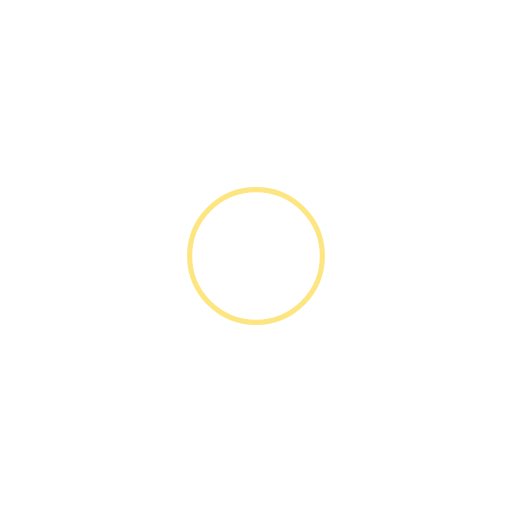
t = 0.00 s
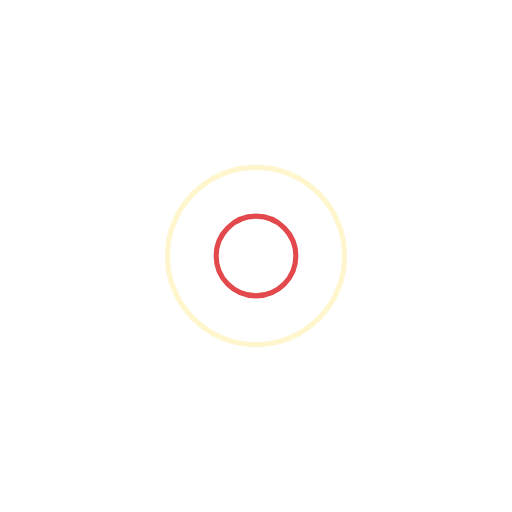
t = 0.39 s
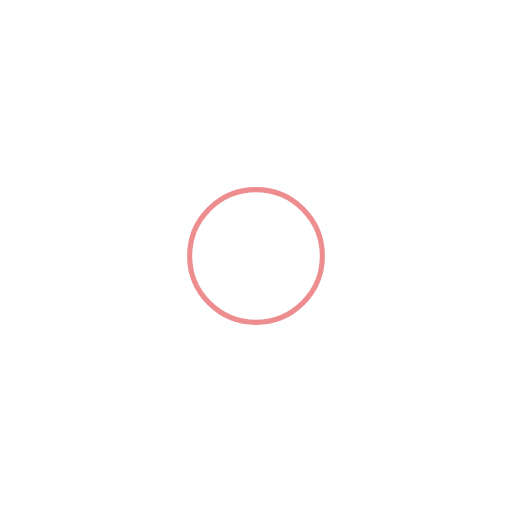
t = 0.77 s
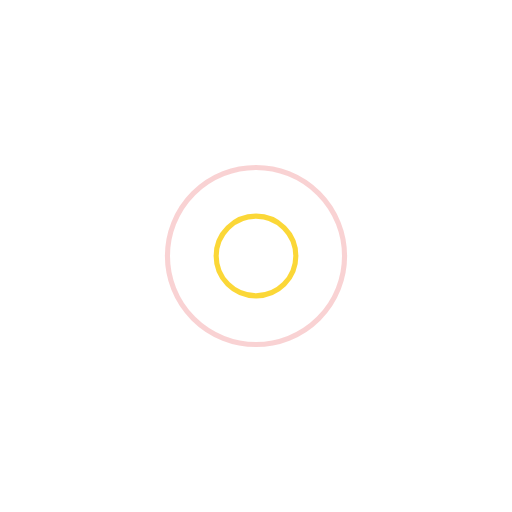
t = 1.15 s

The animated SVG that drew these frames (rendered in a browser with its animation timeline set to each time). Animation: 4 SMIL elements (animate=4); one cycle of 1.54 s, repeats indefinitely.

<?xml version="1.0" encoding="utf-8"?>
<svg xmlns="http://www.w3.org/2000/svg" xmlns:xlink="http://www.w3.org/1999/xlink" style="margin: auto; background: none; display: block; shape-rendering: auto;" width="237px" height="237px" viewBox="0 0 100 100" preserveAspectRatio="xMidYMid">
<circle cx="50" cy="50" r="0" fill="none" stroke="#dd1d21" stroke-width="1">
  <animate attributeName="r" repeatCount="indefinite" dur="1.5384615384615383s" values="0;20" keyTimes="0;1" keySplines="0 0.2 0.8 1" calcMode="spline" begin="0s"></animate>
  <animate attributeName="opacity" repeatCount="indefinite" dur="1.5384615384615383s" values="1;0" keyTimes="0;1" keySplines="0.2 0 0.8 1" calcMode="spline" begin="0s"></animate>
</circle><circle cx="50" cy="50" r="0" fill="none" stroke="#fbce07" stroke-width="1">
  <animate attributeName="r" repeatCount="indefinite" dur="1.5384615384615383s" values="0;20" keyTimes="0;1" keySplines="0 0.2 0.8 1" calcMode="spline" begin="-0.7692307692307692s"></animate>
  <animate attributeName="opacity" repeatCount="indefinite" dur="1.5384615384615383s" values="1;0" keyTimes="0;1" keySplines="0.2 0 0.8 1" calcMode="spline" begin="-0.7692307692307692s"></animate>
</circle>
<!-- [ldio] generated by https://loading.io/ --></svg>
